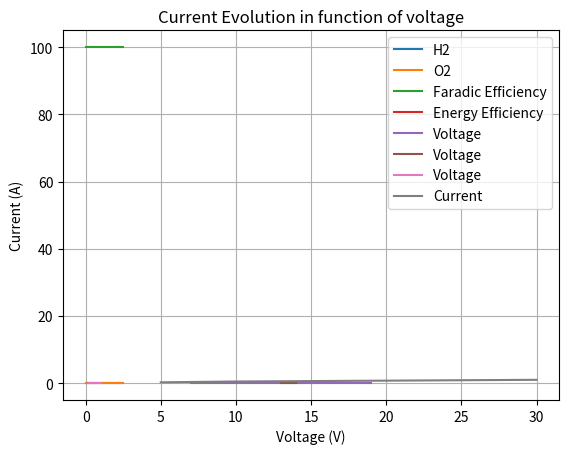

This figure's Python source:
import matplotlib.pyplot as plt
import numpy as np


##############################
####### H2 and O2 Data #######
##############################

time_graph1 = np.array([0.0, 0.5, 1.0, 1.5, 2.0, 2.5])
Volume_of_H2_graph1 = np.array([0.0, 0.0, 0.0, 0.0, 0.0, 0.0])
Volume_of_O2_graph1 = np.array([0.0, 0.0, 0.0, 0.0, 0.0, 0.0])

###############################
### Faradic Efficiency Data ###
###############################
# Formula: Faradic Efficiency = (Real speed of production) / (Theoretical speed of production) * 100

time_graph2 = np.array([0.0, 0.5, 1.0, 1.5, 2.0, 2.5])
theoretical_speed_of_production = np.array([1.0, 1.0, 1.0, 1.0, 1.0, 1.0])
real_speed_of_production = np.array([1.0, 1.0, 1.0, 1.0, 1.0, 1.0])
faradic_efficiency = (real_speed_of_production / theoretical_speed_of_production) * 100


##############################
### Energy Efficiency Data ###
##############################

# Formula: Energy Efficiency = (Energy of reaction) / (Electrical Consumption) * 100

# 1) Electrical Consumption 
voltage_evolution = np.array([0.0, 0.0, 0.0, 0.0, 0.0, 0.0]) # in volts
current_evolution = np.array([0.0, 0.0, 0.0, 0.0, 0.0, 0.0]) # in amperes
time_consumption = np.array([0.0, 0.5, 1.0, 1.5, 2.0, 2.5]) # in seconds
Electrical_Consumption = np.array([0.0, 0.0, 0.0, 0.0, 0.0, 0.0]) # in watts
for i in range(voltage_evolution.size):
    Electrical_Consumption[i] = voltage_evolution[i] * current_evolution[i] * time_consumption[i]

# 2) Number of moles of gaz produced
Volume_of_H2_graph2 = 0.0 # in m3
Volume_of_O2_graph2 = 0.0 # in m3
number_of_moles_of_H2 = Volume_of_H2_graph2 / 22.4 # in moles
number_of_moles_of_O2 = Volume_of_H2_graph2 / 22.4 # in moles
number_of_moles_of_gaz = number_of_moles_of_H2 + number_of_moles_of_O2

# 3) Energy of reaction
molar_enthalpy_of_water_dissociation = 285.8 * 10**3 # in J/mol
Energy_of_reaction = molar_enthalpy_of_water_dissociation * number_of_moles_of_gaz # in joules

# 4) Energy Efficiency
Energy_Efficiency = (Energy_of_reaction / Electrical_Consumption) * 100 # in percentage

#######################################################
### Experience 1 Data (distance between electrodes) ###
#######################################################

# Constant parameters :
pH_experience1 = 14
current_experience1 = 1.0 # in amperes

# Variable parameters :
value_of_distance = np.array([19, 15, 11, 7])

# Measured parameters :
Voltage_experience1 = np.array([0.0, 0.0, 0.0, 0.0])

##############################
### Experience 2 Data (pH) ###
##############################

# Constant parameters :
distance_experience2 = 7 # in cm
current_experience2 = 1.0 # in amperes

# Variable parameters :
pH_experience2 = np.array([13, 13.5, 14])

# Measured parameters :
Voltage_experience2 = np.array([0.0, 0.0, 0.0])


#############################
### Experience 3 Data (I) ###
#############################

# Constant parameters :
pH_experience3 = 14
distance_experience3 = 7 # in cm

# Variable parameters :
current_experience3 = np.array([1.0, 0.75, 0.5, 0.25]) # in amperes

# Measured parameters :
Voltage_experience3 = np.array([0.0, 0.0, 0.0, 0.0])


#############################################
### Experience 4 Data (Voltage variation) ###
#############################################

# Constant parameters :
pH_experience4 = 14
distance_experience4 = 7 # in cm

# Variable parameters :
Voltage_experience4 = np.array([30, 20, 10, 5]) # in volts


###########################################
### Volume Evolution of H2 and O2 Plot ####
###########################################

plt.plot(time_graph1, Volume_of_H2_graph1, label='H2')
plt.plot(time_graph1, Volume_of_O2_graph1, label='O2')

plt.xlabel('Time (s)')
plt.ylabel('Volume (m\u00B3)')
plt.title('Volume Evolution of H2 and O2')
plt.legend()
plt.grid(True)
plt.show()
plt.savefig('Volume_evolution_of_H2_and_02.png')

#################################
#### Faradic Efficiency Plot ####
#################################

plt.plot(time_graph2, faradic_efficiency, label='Faradic Efficiency')

plt.xlabel('Time (s)')
plt.ylabel('Faradic Efficiency (%)')
plt.title('Faradic Efficiency Evolution')
plt.legend()
plt.grid(True)
plt.show()
plt.savefig('Faradic_Efficiency_Evolution.png')

#################################
#### Energy Efficiency Plot #####
#################################

plt.plot(time_graph2, Energy_Efficiency, label='Energy Efficiency')

plt.xlabel('Time (s)')
plt.ylabel('Energy Efficiency (%)')
plt.title('Energy Efficiency Evolution')
plt.legend()
plt.grid(True)
plt.show()
plt.savefig('Energy_Efficiency_Evolution.png')

#################################
#### Experience 1 Plot ##########
#################################

plt.plot(value_of_distance, Voltage_experience1, label='Voltage')

plt.xlabel('Distance (cm)')
plt.ylabel('Voltage (V)')
plt.title('Voltage Evolution in function of distance')
plt.legend()
plt.grid(True)
plt.show()
plt.savefig('Voltage_Evolution_in_function_of_distance.png')


#################################
#### Experience 2 Plot ##########
#################################

plt.plot(pH_experience2, Voltage_experience2, label='Voltage')

plt.xlabel('pH')
plt.ylabel('Voltage (V)')
plt.title('Voltage Evolution in function of pH')
plt.legend()
plt.grid(True)
plt.show()
plt.savefig('Voltage_Evolution_in_function_of_pH.png')


#################################
#### Experience 3 Plot ##########
#################################

plt.plot(current_experience3, Voltage_experience3, label='Voltage')

plt.xlabel('Current (A)')
plt.ylabel('Voltage (V)')
plt.title('Voltage Evolution in function of current')
plt.legend()
plt.grid(True)
plt.show()
plt.savefig('Voltage_Evolution_in_function_of_current.png')


#################################
#### Experience 4 Plot ##########
#################################

plt.plot(Voltage_experience4, current_experience3, label='Current')

plt.xlabel('Voltage (V)')
plt.ylabel('Current (A)')
plt.title('Current Evolution in function of voltage')
plt.legend()
plt.grid(True)
plt.show()
plt.savefig('Current_Evolution_in_function_of_voltage.png')